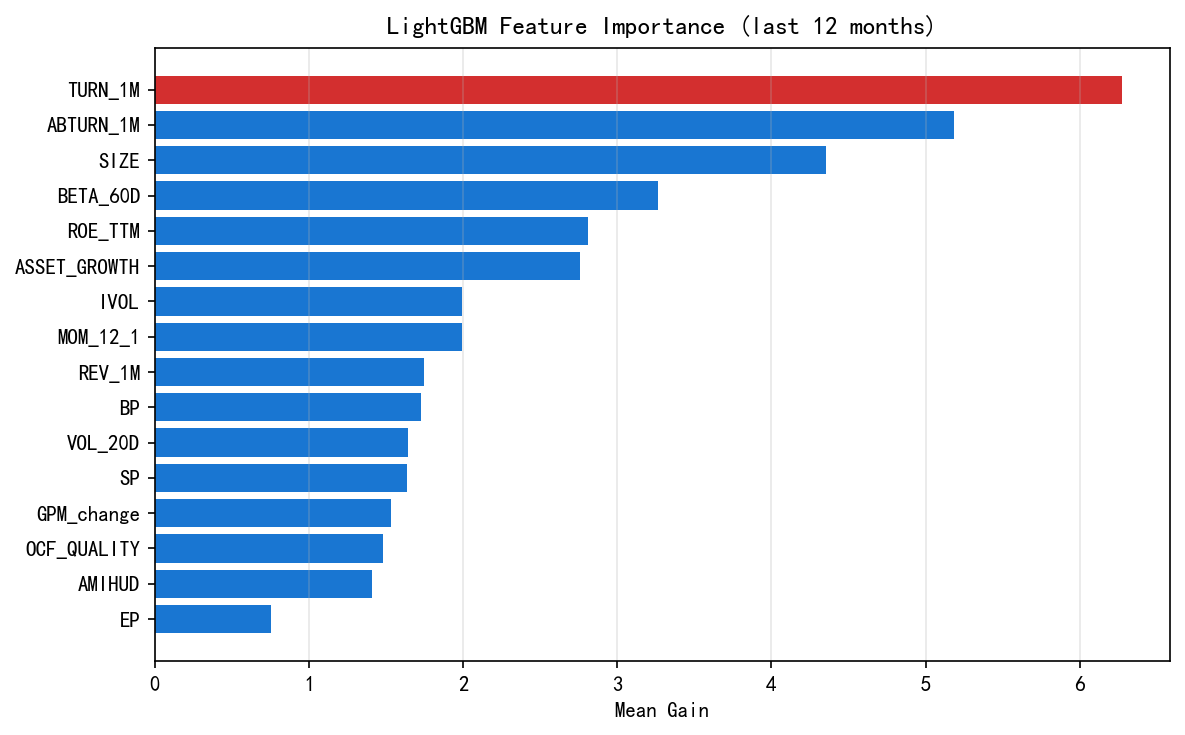

Data behind this chart, as committed beside it:
Feature, Importance
TURN_1M, 6.272
ABTURN_1M, 5.188
SIZE, 4.353
BETA_60D, 3.262
ROE_TTM, 2.809
ASSET_GROWTH, 2.755
IVOL, 1.996
MOM_12_1, 1.992
REV_1M, 1.748
BP, 1.724
VOL_20D, 1.641
SP, 1.635
GPM_change, 1.53
OCF_QUALITY, 1.479
AMIHUD, 1.406
EP, 0.7545
